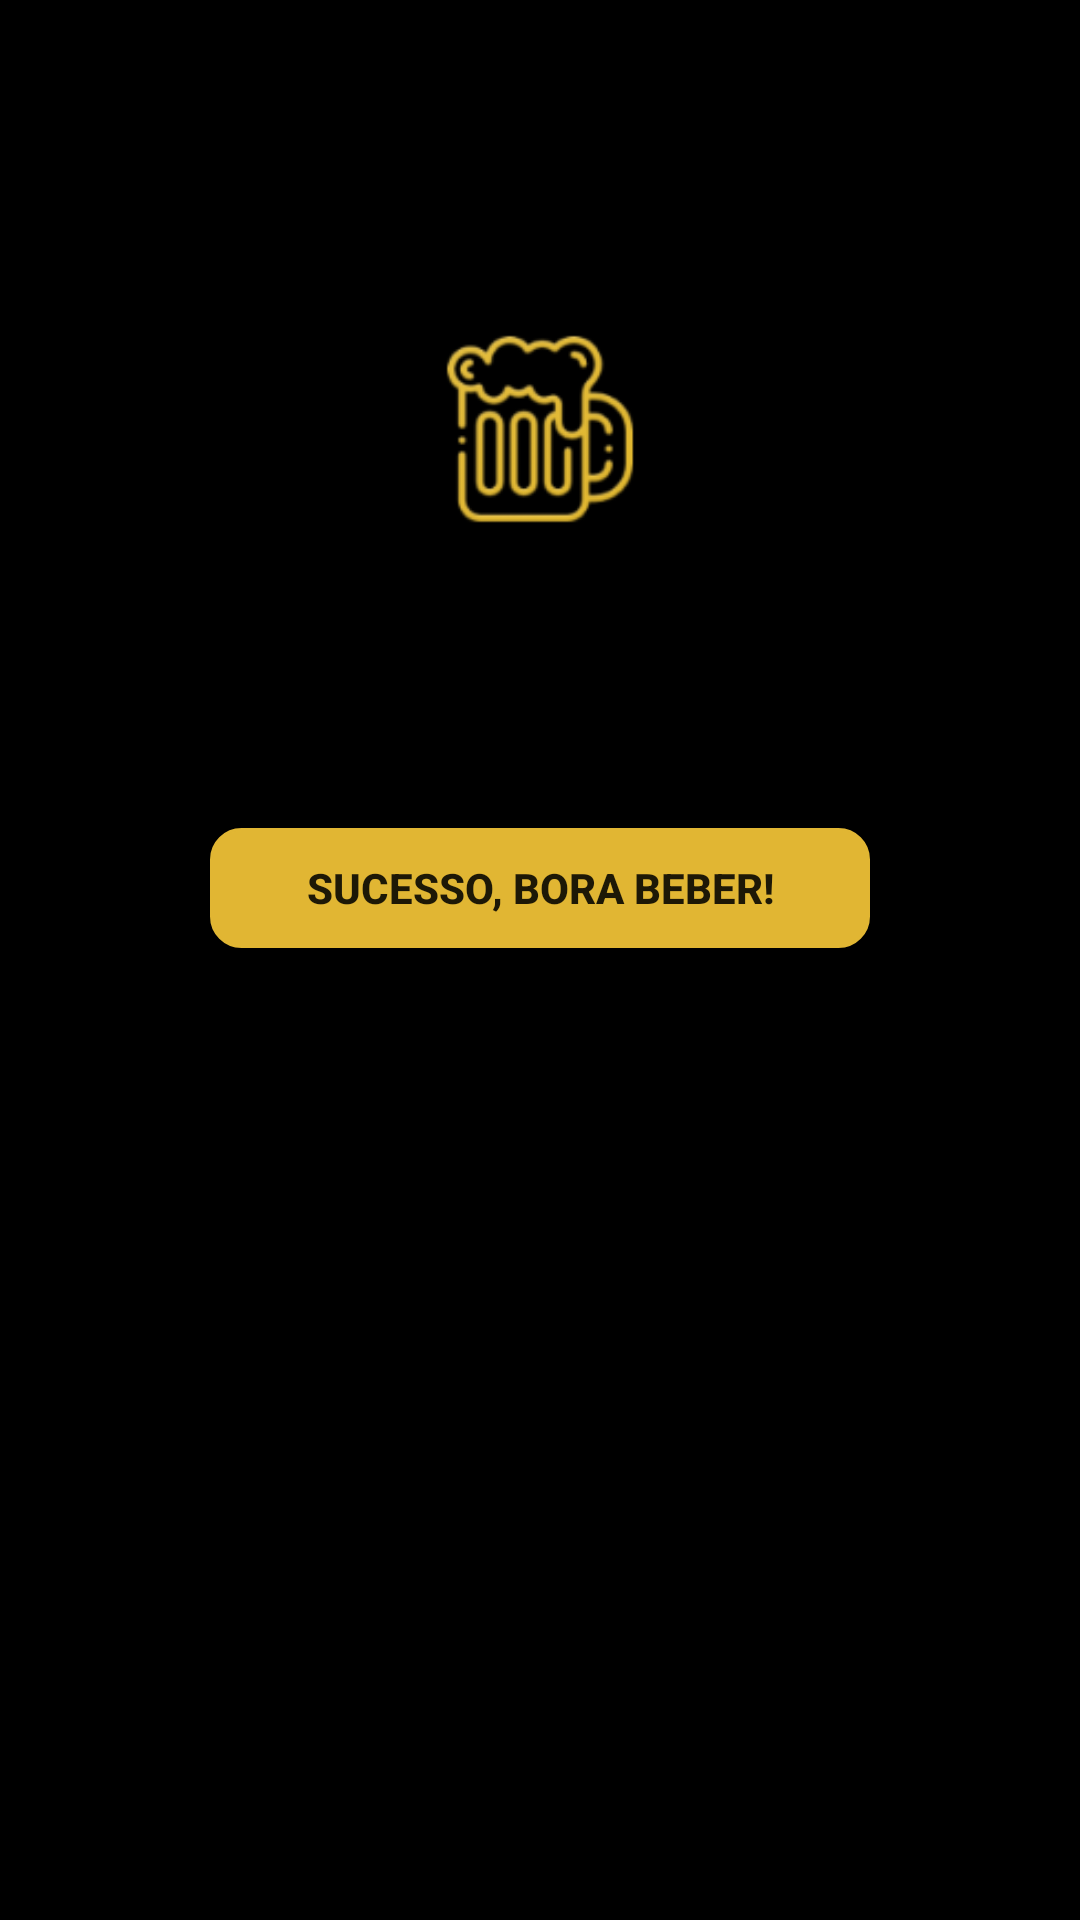

This screen was rendered from an Android layout file. Write that file and the resources it references.
<!-- AndroidManifest.xml: application theme AppTheme -->
<!-- res/layout/activity_success_go_to_beer.xml -->
<?xml version="1.0" encoding="utf-8"?>
<android.support.constraint.ConstraintLayout xmlns:android="http://schemas.android.com/apk/res/android"
    xmlns:app="http://schemas.android.com/apk/res-auto"
    xmlns:tools="http://schemas.android.com/tools"
    android:layout_width="match_parent"
    android:layout_height="match_parent"
    android:layout_margin="40dp"
    tools:context=".SuccessGoToBeerActivity">

    <LinearLayout
        android:layout_width="match_parent"
        android:layout_height="match_parent"
        android:orientation="vertical">

        <ImageView
            android:layout_width="106dp"
            android:layout_height="106dp"
            android:layout_gravity="center"
            android:layout_marginTop="90dp"
            android:background="@mipmap/ic_beer" />

        <Button
            android:layout_width="220dp"
            android:layout_height="40dp"
            android:layout_gravity="center"
            android:layout_marginTop="80dp"
            android:background="@drawable/rounded_edittext"
            android:gravity="center"
            android:text="Sucesso, Bora Beber!"
            android:onClick="NavigateToBeerOptions"
            android:textStyle="bold" />
    </LinearLayout>

</android.support.constraint.ConstraintLayout>
<!-- resources referenced by this layout -->
<resources>
  <!-- drawable rounded_edittext (drawable) -->
  <?xml version="1.0" encoding="utf-8"?>
  <shape xmlns:android="http://schemas.android.com/apk/res/android" >
  
      <corners android:radius="10dp" />
  
      <padding
          android:bottom="3dp"
          android:left="0dp"
          android:right="0dp"
          android:top="3dp" />
  
      <gradient
          android:angle="90"
          android:endColor="@color/secondaryColor"
          android:startColor="@color/secondaryColor" />
  
      <stroke
          android:width="1dp"
          android:color="@color/secondaryColor" />
  
  </shape>
  <!-- mipmap ic_beer: png bitmap (mipmap-hdpi, 5423 bytes) -->
  <style name="AppTheme" parent="Theme.AppCompat.Light.NoActionBar">
          
          <item name="colorPrimary">@color/primaryColor</item>
          <item name="colorPrimaryDark">@color/primaryColor</item>
          <item name="colorAccent">@color/secondaryColor</item>
          <item name="android:windowBackground">@color/primaryColor</item>
      </style>
  <color name="secondaryColor">#E1B633</color>
  <color name="primaryColor">#000000</color>
</resources>
